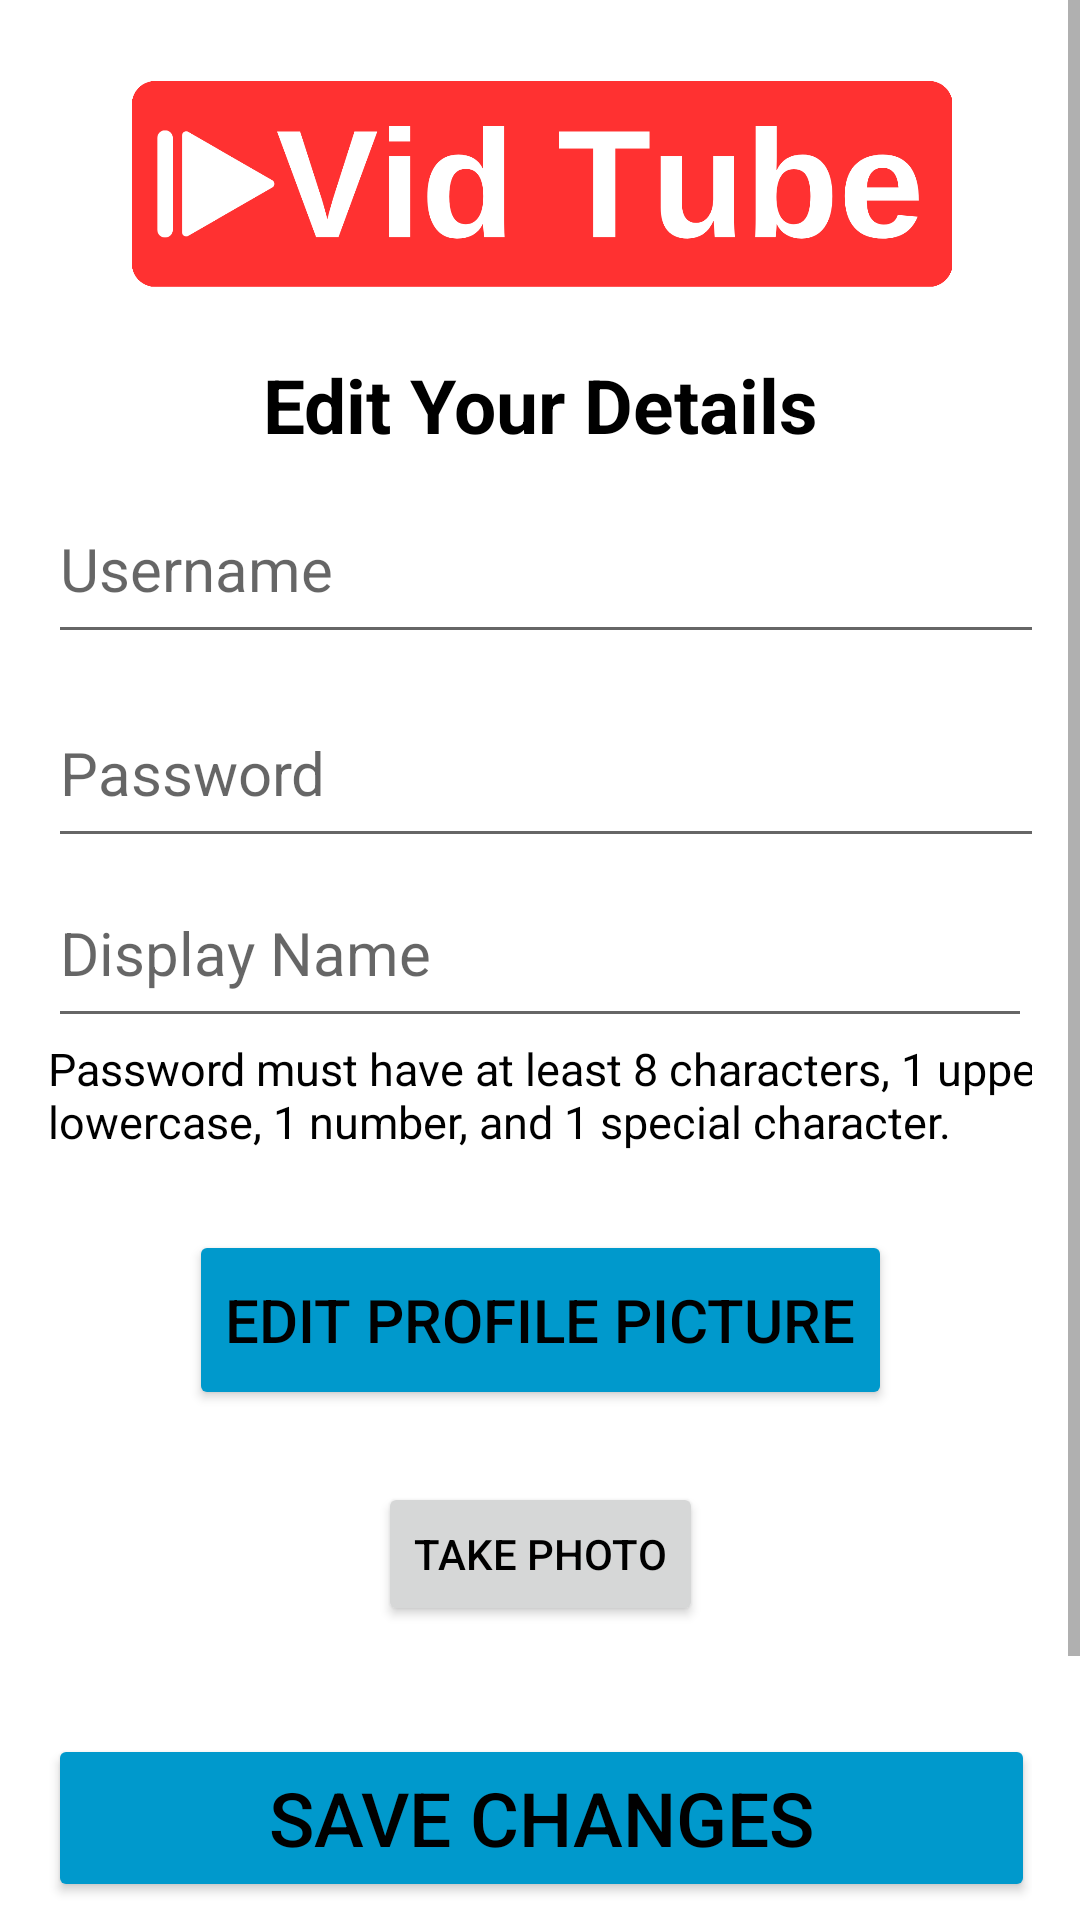

Write the Android layout XML for this screen, with the resource values it uses.
<!-- AndroidManifest.xml: application theme Theme.Project_android -->
<!-- res/layout/activity_edit_user_details.xml -->
<?xml version="1.0" encoding="utf-8"?>
<ScrollView xmlns:android="http://schemas.android.com/apk/res/android"
    xmlns:app="http://schemas.android.com/apk/res-auto"
    xmlns:tools="http://schemas.android.com/tools"
    android:layout_width="match_parent"
    android:layout_height="match_parent">

    <androidx.constraintlayout.widget.ConstraintLayout
        android:id="@+id/container"
        android:layout_width="match_parent"
        android:layout_height="wrap_content"
        android:backgroundTint="@color/colorBackground"
        android:padding="16dp"
        tools:context=".EditUserDetails">

        <Button
            android:id="@+id/buttonTakePhoto2"
            android:layout_width="wrap_content"
            android:layout_height="wrap_content"
            android:layout_below="@id/buttonUploadImage"
            android:layout_centerHorizontal="true"
            android:layout_marginTop="24dp"
            android:text="@string/take_photo"
            app:layout_constraintBottom_toTopOf="@+id/buttonSaveChanges"
            app:layout_constraintEnd_toEndOf="parent"
            app:layout_constraintStart_toStartOf="parent"
            app:layout_constraintTop_toBottomOf="@+id/buttonUploadImage"
            app:layout_constraintVertical_bias="0.024" />

        <ImageView
            android:id="@+id/imageViewProfile2"
            android:layout_width="100dp"
            android:layout_height="100dp"
            android:layout_marginBottom="30dp"
            android:visibility="gone"
            app:layout_constraintBottom_toTopOf="@id/buttonSaveChanges"
            app:layout_constraintEnd_toEndOf="parent"
            app:layout_constraintStart_toStartOf="parent"
            app:layout_constraintTop_toBottomOf="@id/buttonUploadImage" />

        <EditText
            android:id="@+id/editTextDisplayName"
            android:layout_width="0dp"
            android:layout_height="60dp"
            android:hint="@string/display_name"
            android:inputType="text"
            android:textColor="@color/colorText"
            android:textSize="20sp"
            app:layout_constraintEnd_toEndOf="parent"
            app:layout_constraintHorizontal_bias="0.0"
            app:layout_constraintStart_toStartOf="parent"
            app:layout_constraintTop_toBottomOf="@+id/editTextPassword" />

        <TextView
            android:id="@+id/textView2"
            android:layout_width="wrap_content"
            android:layout_height="wrap_content"
            android:layout_marginTop="20dp"
            android:text="@string/edit_your_details"
            android:textColor="@color/colorText"
            android:textSize="25sp"
            android:textStyle="bold"
            app:layout_constraintBottom_toTopOf="@+id/editTextUsername"
            app:layout_constraintEnd_toEndOf="parent"
            app:layout_constraintStart_toStartOf="parent"
            app:layout_constraintTop_toBottomOf="@+id/imageView2"
            app:layout_constraintVertical_bias="0.0" />

        <EditText
            android:id="@+id/editTextUsername"
            android:layout_width="377dp"
            android:layout_height="60dp"
            android:layout_marginTop="60dp"
            android:layout_marginBottom="444dp"
            android:hint="@string/username"
            android:inputType="text"
            android:textColor="@color/colorText"
            android:textSize="20sp"
            app:layout_constraintBottom_toBottomOf="parent"
            app:layout_constraintEnd_toEndOf="parent"
            app:layout_constraintHorizontal_bias="0.0"
            app:layout_constraintStart_toStartOf="parent"
            app:layout_constraintTop_toBottomOf="@id/imageView2"
            app:layout_constraintVertical_bias="0.0" />

        <EditText
            android:id="@+id/editTextPassword"
            android:layout_width="381dp"
            android:layout_height="60dp"
            android:layout_marginTop="8dp"
            android:hint="@string/password"
            android:inputType="textPassword"
            android:textColor="@color/colorText"
            android:textSize="20sp"
            app:layout_constraintEnd_toEndOf="parent"
            app:layout_constraintHorizontal_bias="0.0"
            app:layout_constraintStart_toStartOf="parent"
            app:layout_constraintTop_toBottomOf="@+id/editTextUsername" />

        <Button
            android:id="@+id/buttonUploadImage"
            android:layout_width="wrap_content"
            android:layout_height="60dp"
            android:layout_marginTop="64dp"
            android:backgroundTint="@android:color/holo_blue_dark"
            android:text="@string/edit_profile_picture"
            android:textColor="@color/colorText"
            android:textSize="20sp"
            app:layout_constraintBottom_toTopOf="@+id/buttonSaveChanges"
            app:layout_constraintEnd_toEndOf="parent"
            app:layout_constraintStart_toStartOf="parent"
            app:layout_constraintTop_toBottomOf="@+id/editTextDisplayName"
            app:layout_constraintVertical_bias="0.0" />

        <TextView
            android:id="@+id/textViewPasswordRequirements2"
            android:layout_width="406dp"
            android:layout_height="44dp"
            android:text="@string/password_must_have_at_least_8_characters_1_uppercase_1_lowercase_1_number_and_1_special_character"
            android:textColor="@color/colorText"
            android:textSize="15sp"
            android:visibility="visible"
            app:layout_constraintBottom_toBottomOf="@+id/buttonUploadImage"
            app:layout_constraintEnd_toEndOf="parent"
            app:layout_constraintHorizontal_bias="0.0"
            app:layout_constraintStart_toStartOf="parent"
            app:layout_constraintTop_toBottomOf="@+id/editTextDisplayName"
            app:layout_constraintVertical_bias="0.0" />

        <Button
            android:id="@+id/buttonSaveChanges"
            android:layout_width="329dp"
            android:layout_height="56dp"
            android:layout_marginTop="36dp"
            android:backgroundTint="@android:color/holo_blue_dark"
            android:text="@string/save_changes"
            android:textColor="@color/colorText"
            android:textSize="25sp"
            app:layout_constraintEnd_toEndOf="parent"
            app:layout_constraintStart_toStartOf="parent"
            app:layout_constraintTop_toBottomOf="@+id/buttonTakePhoto2" />

        <TextView
            android:id="@+id/textViewImageSuccess"
            android:layout_width="wrap_content"
            android:layout_height="wrap_content"
            android:text="@string/image_successfully_uploaded"
            android:textColor="#4CAF50"
            android:textSize="19sp"
            android:textStyle="bold"
            android:visibility="gone"
            app:layout_constraintBottom_toTopOf="@+id/buttonSaveChanges"
            app:layout_constraintEnd_toEndOf="parent"
            app:layout_constraintStart_toStartOf="parent"
            app:layout_constraintTop_toBottomOf="@+id/buttonUploadImage"
            app:layout_constraintVertical_bias="0.357" />

        <ImageView
            android:id="@+id/imageView2"
            android:layout_width="347dp"
            android:layout_height="74dp"
            android:layout_marginTop="8dp"
            app:layout_constraintEnd_toEndOf="parent"
            app:layout_constraintStart_toStartOf="parent"
            app:layout_constraintTop_toTopOf="parent"
            app:srcCompat="@drawable/logo_vidtube1" />

        <Button
            android:id="@+id/button2"
            android:layout_width="300dp"
            android:layout_height="56dp"
            android:layout_marginTop="36dp"
            android:backgroundTint="@color/dislike_red"
            android:text="@string/delete_my_account"
            android:textColor="@color/colorText"
            android:textSize="20sp"
            app:layout_constraintBottom_toBottomOf="parent"
            app:layout_constraintEnd_toEndOf="parent"
            app:layout_constraintHorizontal_bias="0.493"
            app:layout_constraintStart_toStartOf="parent"
            app:layout_constraintTop_toBottomOf="@+id/buttonSaveChanges" />

    </androidx.constraintlayout.widget.ConstraintLayout>
</ScrollView>
<!-- resources referenced by this layout -->
<resources>
  <color name="colorBackground">#FFFFFF</color>
  <color name="colorText">#000000</color>
  <color name="dislike_red">#FF0000</color>
  <!-- drawable logo_vidtube1: png bitmap (drawable, 31223 bytes) -->
  <string name="delete_my_account">Delete My Account</string>
  <string name="display_name">Display Name</string>
  <string name="edit_profile_picture">Edit Profile Picture</string>
  <string name="edit_your_details">Edit Your Details</string>
  <string name="image_successfully_uploaded">Image successfully uploaded.</string>
  <string name="password">Password</string>
  <string name="password_must_have_at_least_8_characters_1_uppercase_1_lowercase_1_number_and_1_special_character">Password must have at least 8 characters, 1 uppercase, 1 lowercase, 1 number, and 1 special character.</string>
  <string name="save_changes">Save Changes</string>
  <string name="take_photo">Take Photo</string>
  <string name="username">Username</string>
  <style name="Theme.Project_android" parent="Theme.MaterialComponents.DayNight.NoActionBar">
          <item name="colorPrimary">@android:color/white</item>
          <item name="colorPrimaryVariant">@android:color/white</item>
          <item name="colorOnPrimary">@android:color/black</item>
          <item name="colorSecondary">@android:color/black</item>
          <item name="colorOnSecondary">@android:color/white</item>
          <item name="android:windowBackground">@android:color/white</item>
          <item name="android:textColor">@android:color/black</item>
      </style>
</resources>
